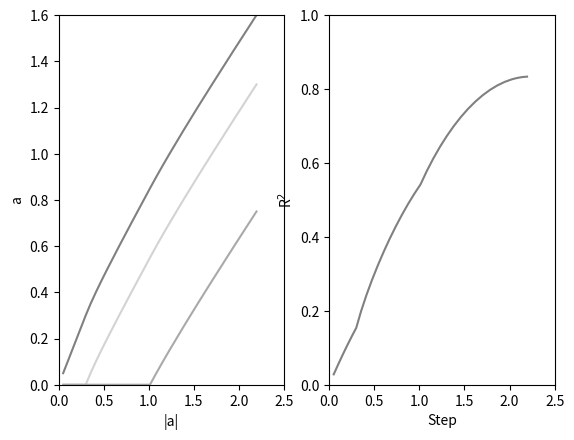

Write the Python code that produced this figure.
import matplotlib.pyplot as pl
import numpy as np


# Synthetic training data
N = 100

a0 = 1.29
a1 = 1.43
a2 = 1.15
a = [[a0],[a1],[a2]]

x1 = np.array([np.random.randn() for i in range(N)])
x2 = np.array([np.random.randn() for i in range(N)])
e = [1 for i in range(N)]
X = np.c_[e,x1,x2]

y = np.dot(X,a) + np.random.randn(N,1)


# Regression
eta = 0.05
a = [0,0,0]
r = [yi[0] for yi in y]

y1 = []
y2 = []
y3 = []
x = []
lst = []

r2 = 0
r1a = []
r2a = []
for it in range(10000):
    rho = [np.dot(e,r), np.dot(x1,r), np.dot(x2,r)]
    i = np.argmax(np.absolute(rho))
    
    if i not in lst:    
        lst.append(i)
    
    # Find equiangular direction
    d = 0
    for j in lst:
        d = d + eta*np.sign(rho[j])
    d = d / len(lst)
    
    # Update all coefficients in the list and residuals
    for j in lst:
        a[j] = a[j] + d
        r = r - d*X[:,j]
          
    x.append(np.linalg.norm(a))
    y1.append(a[0])
    y2.append(a[1])
    y3.append(a[2])
    
    yh = np.matmul(X,a)
    r2 = np.corrcoef(yh,np.transpose(r))[0][1]
    r2a.append(r2)
    r1a.append(1-np.dot(r,r)/np.matmul(np.transpose(y),y)[0][0])
    
print(a)
print(r2)

pl.subplot(121)
pl.plot(x,y1,color='lightgray')
pl.plot(x,y2,color='gray')
pl.plot(x,y3,color='darkgray')
pl.axis([0,2.5,0,1.6])
pl.xlabel('|a|')
pl.ylabel('a')

pl.subplot(122)
pl.plot(x,r1a,color='gray')
pl.xlabel('Step')
pl.ylabel('R$^2$')
pl.axis([0,2.5,0,1])
#pl.savefig('../figs/src/LARS.svg')

pl.show()
        
        
